Labelled photos from "cls", an image-classification folder in mengzhuo-k/pcb-inspector. The possible labels are: damaged component, excess solder, good solder, misaligned component, missing component, poor solder, solder bridge.

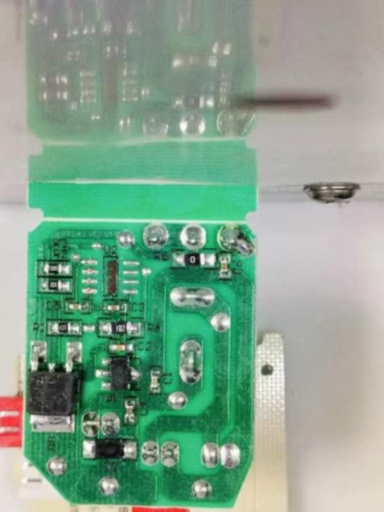
Label: missing component

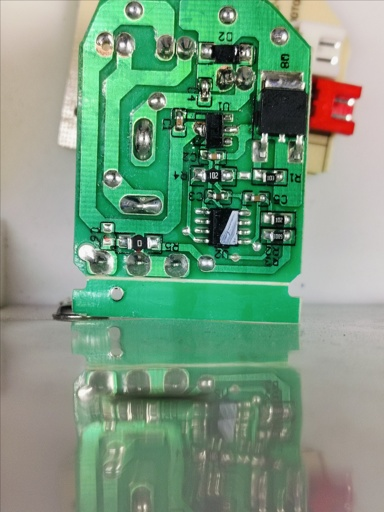
Label: damaged component

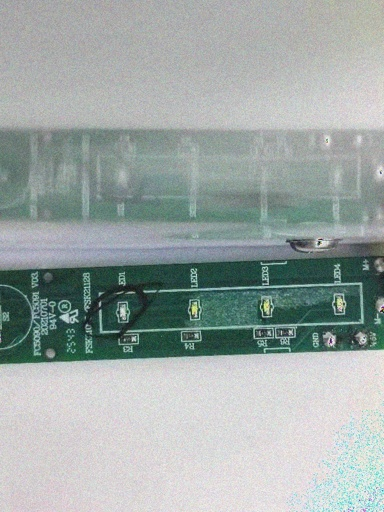
Label: solder bridge

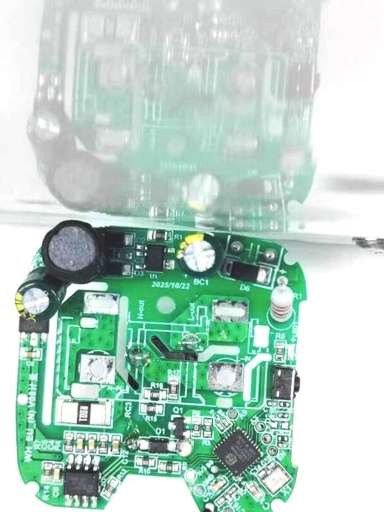
Label: excess solder

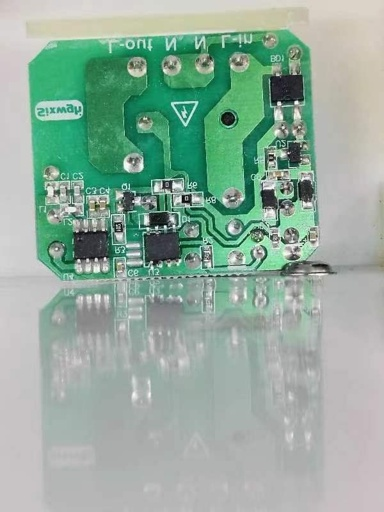
Label: poor solder

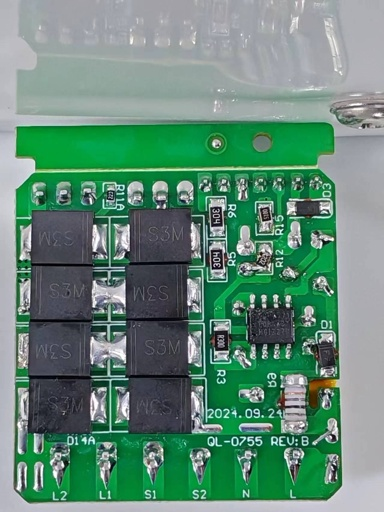
Label: good solder
